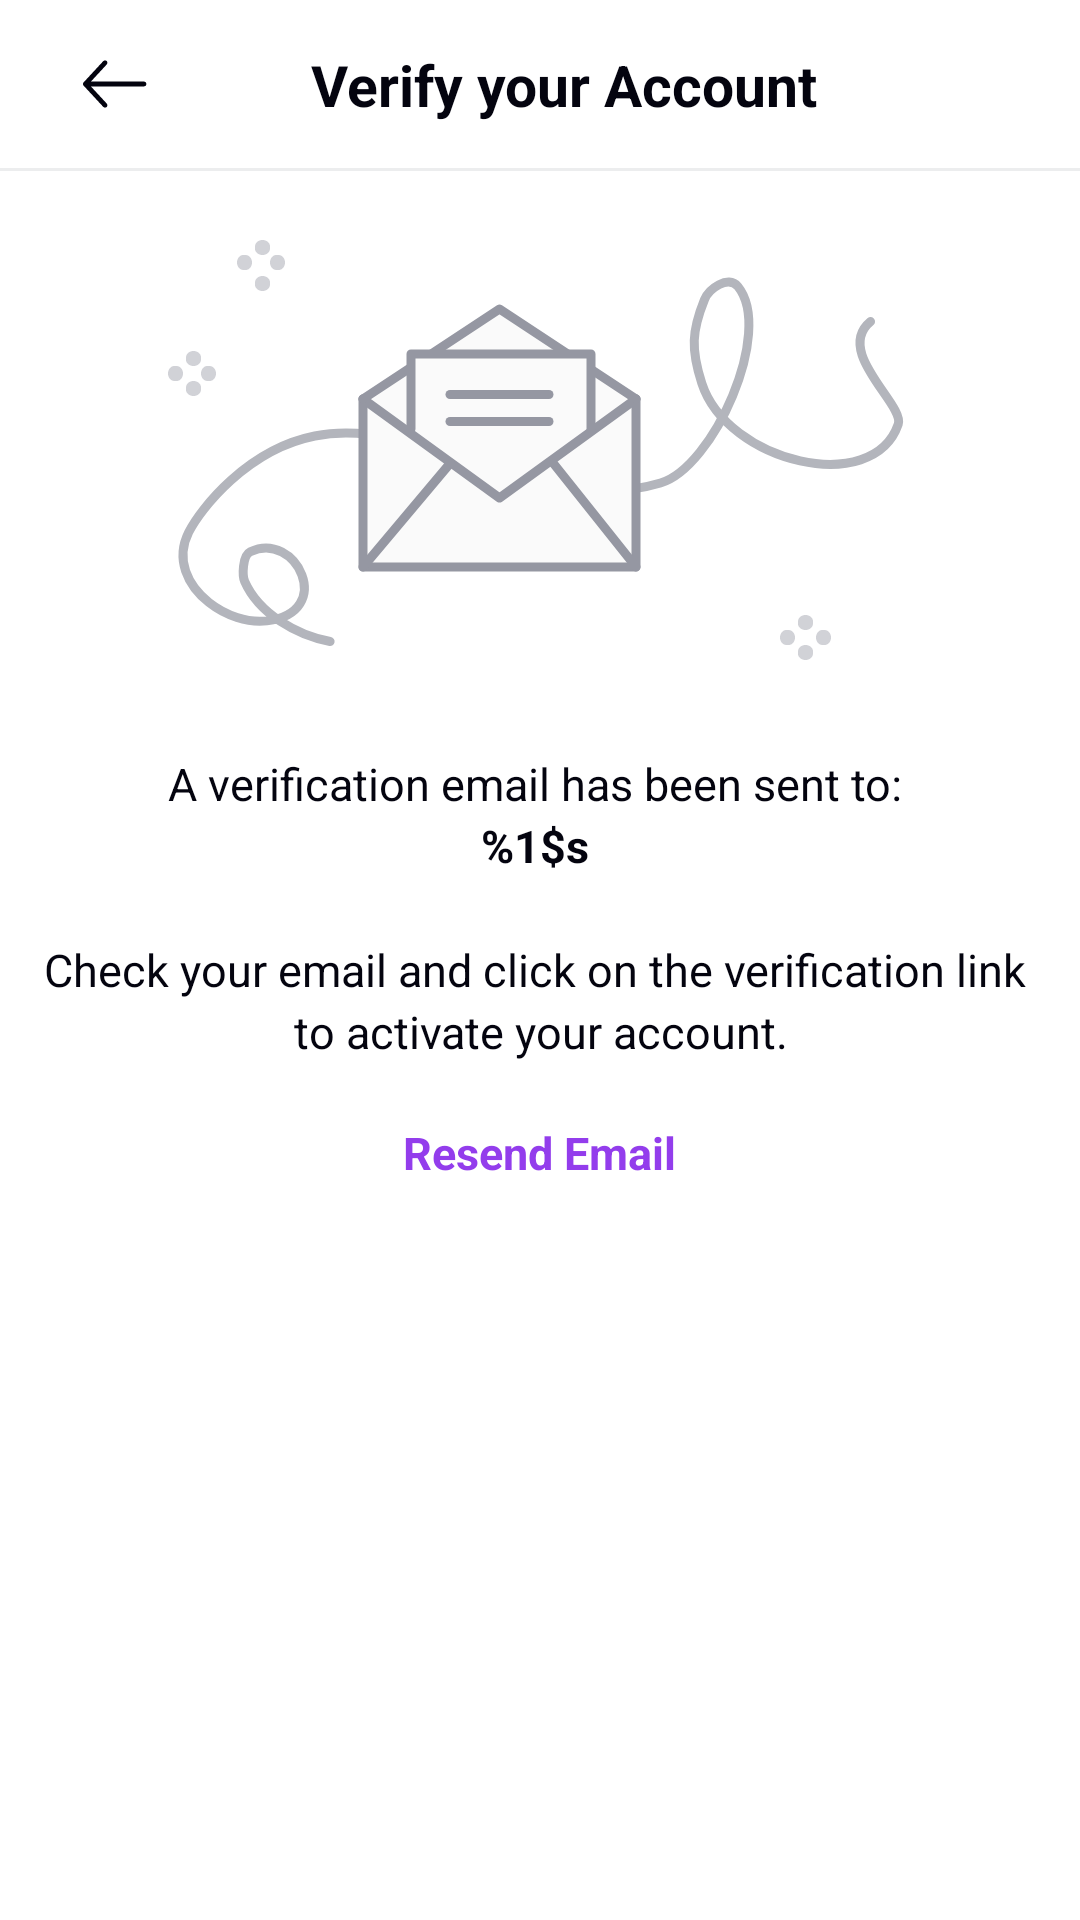

Android layout source for this screen:
<!-- AndroidManifest.xml: application theme AppTheme -->
<!-- res/layout/fragment_verify_acc.xml -->
<?xml version="1.0" encoding="utf-8"?>
<LinearLayout xmlns:android="http://schemas.android.com/apk/res/android"
    xmlns:app="http://schemas.android.com/apk/res-auto"
    android:layout_width="match_parent"
    android:background="@color/colorWhite"
    android:layout_height="match_parent"
    android:orientation="vertical">

    <androidx.appcompat.widget.Toolbar
        android:layout_width="match_parent"
        android:layout_height="?actionBarSize"
        app:layout_constraintEnd_toEndOf="parent"
        app:layout_constraintStart_toStartOf="parent"
        app:layout_constraintTop_toTopOf="parent">

        <androidx.constraintlayout.widget.ConstraintLayout
            android:layout_width="match_parent"
            android:layout_height="match_parent">

            <ImageView
                android:id="@+id/btn_back_verify_acc"
                android:layout_width="wrap_content"
                android:layout_height="wrap_content"
                android:contentDescription="@string/button_back"
                android:onClick="onClickButtonBack"
                android:padding="10dp"
                android:background="?attr/selectableItemBackground"
                android:clickable="true"
                android:src="@drawable/ic_right_dark"
                app:layout_constraintBottom_toBottomOf="parent"
                app:layout_constraintStart_toStartOf="parent"
                app:layout_constraintTop_toTopOf="parent" />

            <TextView
                style="@style/txtTitleBig"
                android:layout_width="wrap_content"
                android:layout_height="wrap_content"
                android:text="@string/verify_your_account"
                app:layout_constraintBottom_toBottomOf="parent"
                app:layout_constraintEnd_toEndOf="parent"
                app:layout_constraintStart_toStartOf="parent"
                app:layout_constraintTop_toTopOf="parent" />

        </androidx.constraintlayout.widget.ConstraintLayout>
    </androidx.appcompat.widget.Toolbar>

    <TextView
        android:layout_width="match_parent"
        android:layout_height="1dp"
        android:background="#ECEDEE"
        app:layout_constraintEnd_toEndOf="parent"
        app:layout_constraintStart_toStartOf="parent"
        app:layout_constraintTop_toBottomOf="@id/tb_register" />

    <TextView
        android:id="@+id/tv_message_verify"
        style="@style/txtWhiteBtn"
        android:layout_width="match_parent"
        android:layout_height="wrap_content"
        android:background="@color/colorRed"
        android:gravity="center"
        android:padding="@dimen/padding_btn"
        android:textStyle="normal"
        android:visibility="gone" />

    <ImageView
        android:layout_width="wrap_content"
        android:layout_height="wrap_content"
        android:layout_gravity="center"
        android:layout_marginTop="@dimen/margin15"
        android:contentDescription="@string/mail"
        android:src="@drawable/ic_notification_empty" />

    <FrameLayout
        android:layout_width="wrap_content"
        android:layout_height="wrap_content"
        android:layout_gravity="center"
        android:layout_marginTop="@dimen/margin15">

        <TextView
            android:id="@+id/tv_email_verify"
            style="@style/txtNormal"
            android:layout_width="match_parent"
            android:layout_height="wrap_content"
            android:gravity="center"
            android:text="@string/mail_verify" />

        <ProgressBar
            android:id="@+id/progressbar_verify_email"
            android:layout_width="wrap_content"
            android:layout_height="wrap_content"
            android:layout_gravity="center"
            android:visibility="gone" />

    </FrameLayout>

    <TextView
        android:id="@+id/btn_resend_email"
        android:layout_width="wrap_content"
        android:layout_height="wrap_content"
        android:layout_gravity="center"
        android:layout_marginTop="@dimen/margin15"
        android:gravity="center"
        android:background="?attr/selectableItemBackground"
        android:clickable="true"
        android:padding="5dp"
        android:text="@string/resend_email"
        android:textAppearance="@style/txtTileNormal"
        android:textColor="@color/colorPurple" />

    <Button
        android:id="@+id/btn_open_mail_app"
        android:layout_width="match_parent"
        android:layout_height="wrap_content"
        android:layout_marginStart="67dp"
        android:layout_marginTop="@dimen/margin15"
        android:layout_marginEnd="67dp"
        android:layout_marginBottom="@dimen/margin15"
        android:background="@drawable/ripple_button"
        android:backgroundTint="@color/colorPurple"
        android:text="@string/open_mail_app"
        android:textColor="@color/colorWhite"
        android:textSize="15sp"
        android:textStyle="bold" />

</LinearLayout>
<!-- resources referenced by this layout -->
<resources>
  <color name="colorPurple">#933DEC</color>
  <color name="colorRed">#E63C3C</color>
  <color name="colorWhite">#FFFFFF</color>
  <dimen name="margin15">15dp</dimen>
  <dimen name="padding_btn">15dp</dimen>
  <!-- drawable ic_notification_empty: vector/xml drawable (drawable, 8362 chars, omitted) -->
  <!-- drawable ic_right_dark (drawable) -->
  <vector android:autoMirrored="true" android:height="24dp"
      android:viewportHeight="24" android:viewportWidth="24"
      android:width="24dp" xmlns:android="http://schemas.android.com/apk/res/android">
      <path android:fillColor="#04040F" android:fillType="evenOdd" android:pathData="M9.5434,19.6583C9.8678,19.3582 9.8874,18.8521 9.5874,18.5278L4.2882,12.8H22.0001C22.442,12.8 22.8001,12.4418 22.8001,12C22.8001,11.5581 22.442,11.2 22.0001,11.2H4.2882L9.5874,5.4722C9.8874,5.1479 9.8678,4.6417 9.5434,4.3417C9.2191,4.0416 8.713,4.0613 8.4129,4.3856L1.871,11.4567C1.5873,11.7633 1.5873,12.2366 1.871,12.5433L8.4129,19.6143C8.713,19.9387 9.2191,19.9583 9.5434,19.6583Z"/>
  </vector>
  <!-- drawable ripple_button (drawable) -->
  <?xml version="1.0" encoding="utf-8"?>
  <ripple xmlns:android="http://schemas.android.com/apk/res/android"
      android:color="?android:colorControlHighlight">
      <item android:drawable="@drawable/bg_rounded" />
  </ripple>
  <string name="button_back">Button back</string>
  <string name="mail">Mail</string>
  <string name="mail_verify">A verification email has been sent to:
      \n<b>%1$s</b>
      \n\nCheck your email and click on the verification link
      \nto activate your account.</string>
  <string name="open_mail_app">Open Mail App</string>
  <string name="resend_email">Resend Email</string>
  <string name="verify_your_account">Verify your Account</string>
  <style name="txtNormal">
          <item name="android:lineSpacingExtra">3sp</item>
          <item name="android:textSize">15sp</item>
          <item name="android:textColor">#04040F</item>
      </style>
  <style name="txtTileNormal">
          <item name="android:lineSpacingExtra">3sp</item>
          <item name="android:textStyle">bold</item>
          <item name="android:textSize">15sp</item>
          <item name="android:textColor">#04040F</item>
      </style>
  <style name="txtTitleBig">
          <item name="android:textStyle">bold</item>
          <item name="android:textSize">19sp</item>
          <item name="android:textColor">#04040F</item>
      </style>
  <style name="txtWhiteBtn">
          <item name="android:lineSpacingExtra">3sp</item>
          <item name="android:textStyle">bold</item>
          <item name="android:textSize">15sp</item>
          <item name="android:textColor">#FFFFFF</item>
      </style>
  <style name="AppTheme" parent="Theme.AppCompat.Light.NoActionBar">
          <item name="colorPrimary">@color/colorPrimary</item>
          <item name="colorPrimaryDark">@color/colorPrimaryDark</item>
          <item name="colorAccent">@color/colorPrimary</item>
          <item name="android:statusBarColor">@color/colorTransparent</item>
          <item name="android:windowLightStatusBar">true</item>
          
          
          <item name="android:colorControlHighlight">@color/colorClickAble</item>
      </style>
  <color name="colorPrimary">#933DEC</color>
  <color name="colorPrimaryDark">#00574B</color>
  <color name="colorTransparent">#00FFFFFF</color>
  <color name="colorClickAble">#E1C7E7</color>
</resources>
